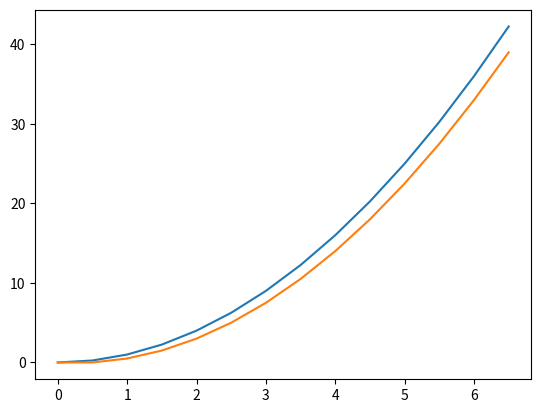

The script that saved this image:
import numpy as np
import matplotlib.pyplot as plt

def g_2x(x):
    return 2*x


if __name__ == "__main__":
    print('Starting ...')
    delta_x = 0.5
    x = np.arange(0,7,delta_x)
    y = g_2x(x)

    slice_area_all = np.zeros(y.shape[0])
    for i in range(1, len(x)):
        slice_area_all[i] = delta_x * y[i-1]

    slice_area_all = slice_area_all.cumsum()

    plt.plot(x, x**2, label='True')
    plt.plot(x, slice_area_all, label='Estimated')
    plt.show()
